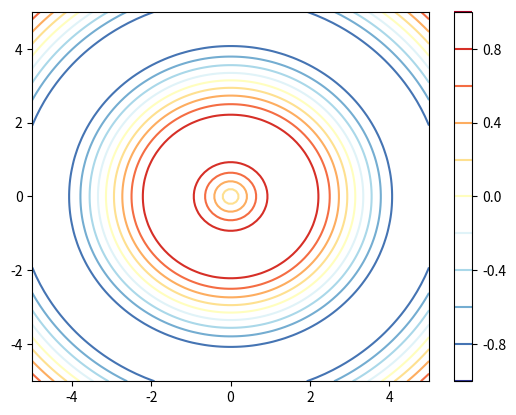

Reproduce this figure in Python.
import numpy as np 
import matplotlib.pyplot as plt 

# Generate some sample data 
x = np.linspace(-5, 5, 100)
y = np.linspace(-5, 5, 100)

X, Y = np.meshgrid(x, y)
Z = np.sin(np.sqrt(X**2 + Y**2))

# Create the contour plot 
plt.contour(X, Y, Z, levels=10, cmap='RdYlBu_r')
plt.colorbar()

# Show the plot 
plt.show()